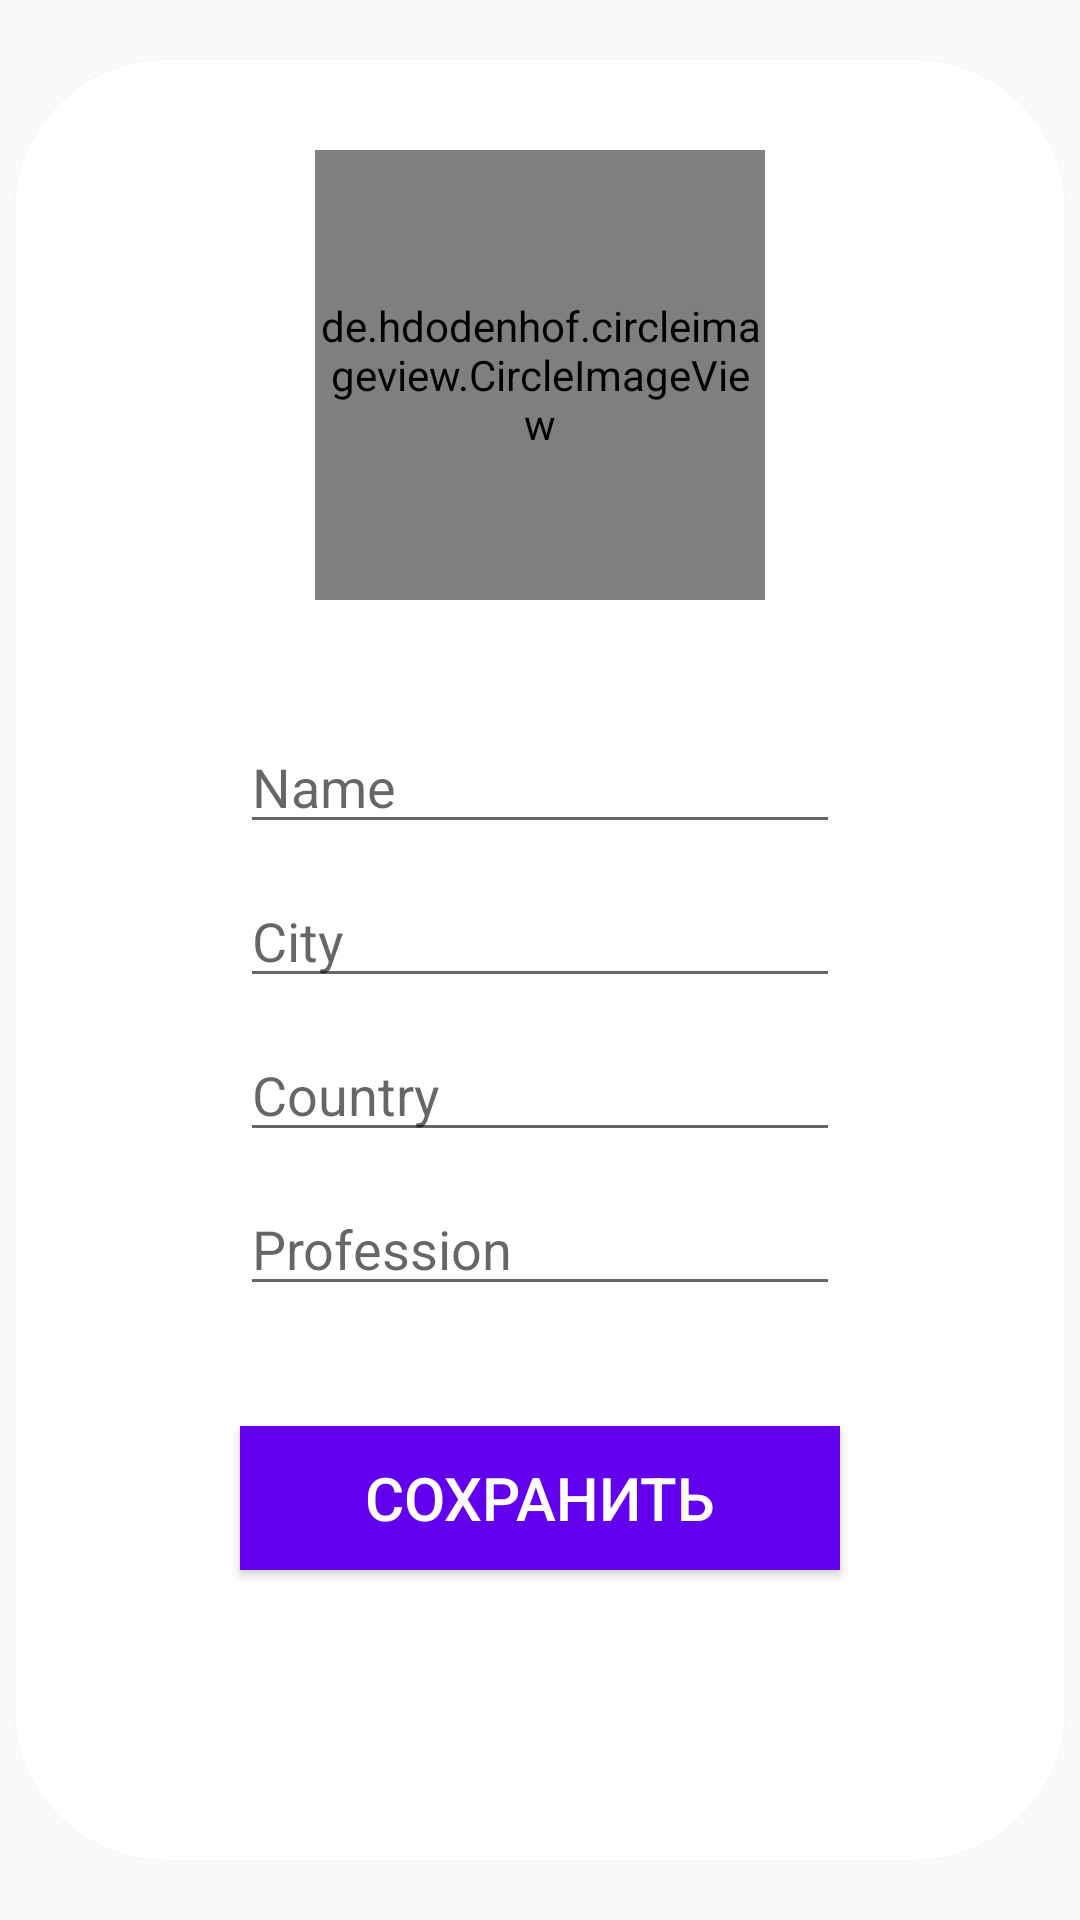

The Android layout XML behind this screen, and the referenced resources:
<!-- AndroidManifest.xml: application theme AppTheme -->
<!-- res/layout/activity_setup.xml -->
<?xml version="1.0" encoding="utf-8"?>
<androidx.constraintlayout.widget.ConstraintLayout xmlns:android="http://schemas.android.com/apk/res/android"
    xmlns:app="http://schemas.android.com/apk/res-auto"
    xmlns:tools="http://schemas.android.com/tools"
    android:layout_width="match_parent"
    android:layout_height="match_parent"
    tools:context=".activities.SetupActivity">

    <androidx.cardview.widget.CardView
        android:layout_width="350dp"
        android:layout_height="600dp"
        app:layout_constraintRight_toRightOf="parent"
        app:layout_constraintLeft_toLeftOf="parent"
        app:layout_constraintBottom_toBottomOf="parent"
        app:layout_constraintTop_toTopOf="parent"
        android:elevation="5dp"
        app:cardCornerRadius="50dp"
        >

        <androidx.constraintlayout.widget.ConstraintLayout
            android:layout_width="match_parent"
            android:layout_height="match_parent">

            <de.hdodenhof.circleimageview.CircleImageView
                android:id="@+id/profileImage"
                android:layout_width="150dp"
                android:layout_height="150dp"
                app:layout_constraintTop_toTopOf="parent"
                app:layout_constraintLeft_toLeftOf="parent"
                app:layout_constraintRight_toRightOf="parent"
                android:layout_marginTop="30dp"
                android:src="@mipmap/ic_launcher"/>

            <com.google.android.material.textfield.TextInputEditText
                android:id="@+id/edName"
                android:layout_width="200dp"
                android:layout_height="wrap_content"
                app:layout_constraintLeft_toLeftOf="parent"
                app:layout_constraintRight_toRightOf="parent"
                app:layout_constraintTop_toBottomOf="@id/profileImage"
                android:hint="Name"
                android:layout_marginTop="40dp"/>

            <com.google.android.material.textfield.TextInputEditText
                android:id="@+id/edCity"
                android:layout_width="200dp"
                android:layout_height="wrap_content"
                app:layout_constraintLeft_toLeftOf="parent"
                app:layout_constraintRight_toRightOf="parent"
                app:layout_constraintTop_toBottomOf="@id/edName"
                android:hint="City"
                android:layout_marginTop="10dp"/>

            <com.google.android.material.textfield.TextInputEditText
                android:id="@+id/edCountry"
                android:layout_width="200dp"
                android:layout_height="wrap_content"
                app:layout_constraintLeft_toLeftOf="parent"
                app:layout_constraintRight_toRightOf="parent"
                app:layout_constraintTop_toBottomOf="@id/edCity"
                android:hint="Country"
                android:layout_marginTop="10dp"/>

            <com.google.android.material.textfield.TextInputEditText
                android:id="@+id/edProfession"
                android:layout_width="200dp"
                android:layout_height="wrap_content"
                app:layout_constraintLeft_toLeftOf="parent"
                app:layout_constraintRight_toRightOf="parent"
                app:layout_constraintTop_toBottomOf="@id/edCountry"
                android:hint="Profession"
                android:layout_marginTop="10dp"/>

            <Button
                android:id="@+id/btnSave"
                android:layout_width="200dp"
                android:layout_height="wrap_content"
                android:text="Сохранить"
                app:layout_constraintLeft_toLeftOf="parent"
                app:layout_constraintRight_toRightOf="parent"
                app:layout_constraintTop_toBottomOf="@id/edProfession"
                android:layout_marginTop="40dp"
                android:background="@color/colorPrimary"
                android:textColor="@android:color/white"
                android:textSize="20sp"/>

        </androidx.constraintlayout.widget.ConstraintLayout>

    </androidx.cardview.widget.CardView>

</androidx.constraintlayout.widget.ConstraintLayout>
<!-- resources referenced by this layout -->
<resources>
  <style name="AppTheme" parent="Theme.AppCompat.Light.DarkActionBar">
          
          <item name="colorPrimary">@color/colorPrimary</item>
          <item name="colorPrimaryDark">@color/colorPrimaryDark</item>
          <item name="colorAccent">@color/colorAccent</item>
      </style>
  
      //Та же самая AppTheme,Но С NoActionBar
  <!-- not gathered from this repository: default colours our renderer supplied (Android Studio template values) -->
  <color name="colorPrimary">#FF6200EE</color>
  <color name="colorPrimaryDark">#FF3700B3</color>
  <color name="colorAccent">#FF03DAC5</color>
</resources>
